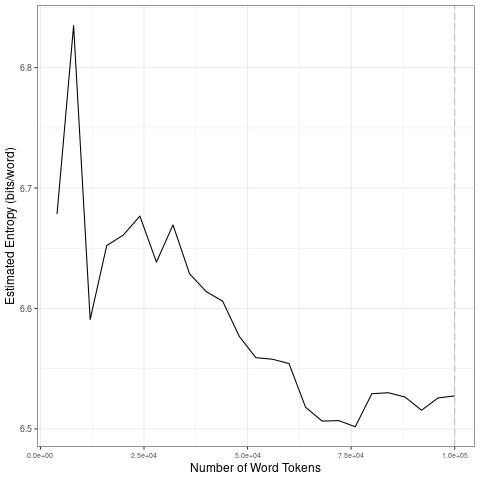

Values plotted in this chart, from the file beside it:
file, entropy.Corpus.Size, entropy.Entropy, sd.Corpus.Size, sd.SD
data/2021_by_en/2021-12-21_tokens_1-gram…, 4000, 6.678, 20000, 0.09086
data/2021_by_en/2021-12-21_tokens_1-gram…, 8000, 6.835, 40000, 0.02675
data/2021_by_en/2021-12-21_tokens_1-gram…, 12000, 6.591, 60000, 0.02152
data/2021_by_en/2021-12-21_tokens_1-gram…, 16000, 6.652, 80000, 0.0111
data/2021_by_en/2021-12-21_tokens_1-gram…, 20000, 6.661, 1e+05, 0.005567
data/2021_by_en/2021-12-21_tokens_1-gram…, 24000, 6.677, 20000, 0.09086
data/2021_by_en/2021-12-21_tokens_1-gram…, 28000, 6.639, 40000, 0.02675
data/2021_by_en/2021-12-21_tokens_1-gram…, 32000, 6.669, 60000, 0.02152
data/2021_by_en/2021-12-21_tokens_1-gram…, 36000, 6.629, 80000, 0.0111
data/2021_by_en/2021-12-21_tokens_1-gram…, 40000, 6.614, 1e+05, 0.005567
data/2021_by_en/2021-12-21_tokens_1-gram…, 44000, 6.606, 20000, 0.09086
data/2021_by_en/2021-12-21_tokens_1-gram…, 48000, 6.577, 40000, 0.02675
data/2021_by_en/2021-12-21_tokens_1-gram…, 52000, 6.559, 60000, 0.02152
data/2021_by_en/2021-12-21_tokens_1-gram…, 56000, 6.558, 80000, 0.0111
data/2021_by_en/2021-12-21_tokens_1-gram…, 60000, 6.554, 1e+05, 0.005567
data/2021_by_en/2021-12-21_tokens_1-gram…, 64000, 6.518, 20000, 0.09086
data/2021_by_en/2021-12-21_tokens_1-gram…, 68000, 6.506, 40000, 0.02675
data/2021_by_en/2021-12-21_tokens_1-gram…, 72000, 6.507, 60000, 0.02152
data/2021_by_en/2021-12-21_tokens_1-gram…, 76000, 6.502, 80000, 0.0111
data/2021_by_en/2021-12-21_tokens_1-gram…, 80000, 6.529, 1e+05, 0.005567
data/2021_by_en/2021-12-21_tokens_1-gram…, 84000, 6.53, 20000, 0.09086
data/2021_by_en/2021-12-21_tokens_1-gram…, 88000, 6.527, 40000, 0.02675
data/2021_by_en/2021-12-21_tokens_1-gram…, 92000, 6.516, 60000, 0.02152
data/2021_by_en/2021-12-21_tokens_1-gram…, 96000, 6.526, 80000, 0.0111
data/2021_by_en/2021-12-21_tokens_1-gram…, 1e+05, 6.527, 1e+05, 0.005567
